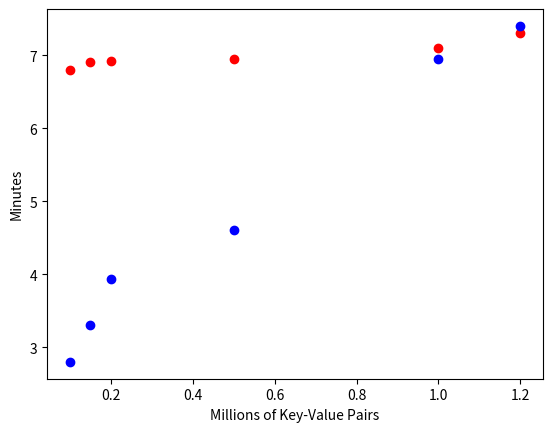

Reproduce this figure in Python.
import matplotlib.pyplot as plt
plt.plot([0.1,0.15, 0.2,0.5, 1, 1.2], [6.8,6.9,6.92, 6.95, 7.1, 7.3], 'ro')
plt.plot([0.1,0.15, 0.2, 0.5, 1,1.2], [2.8,3.3,3.94, 4.6, 6.95, 7.4], 'bo')

plt.ylabel('Minutes')
plt.xlabel('Millions of Key-Value Pairs')
plt.show()
